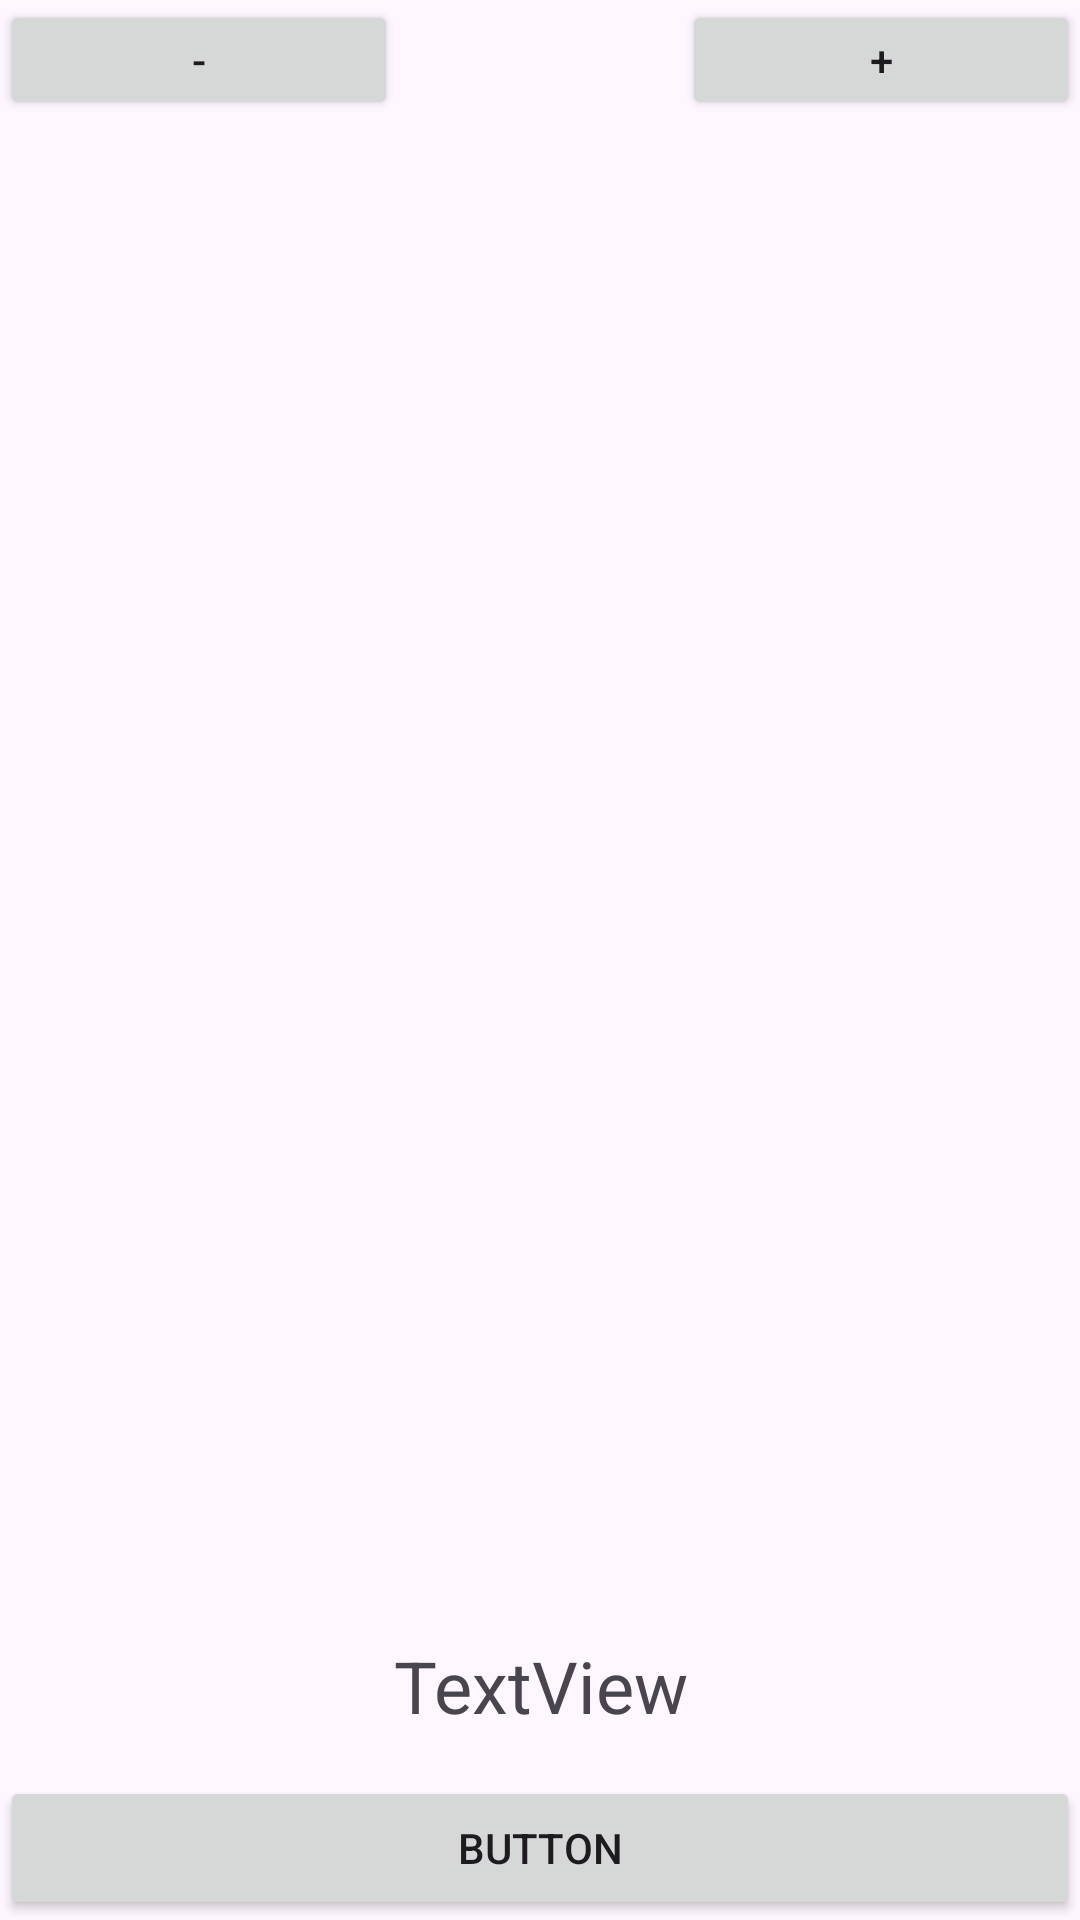

Produce the Android XML layout that renders to this screen, including the resource entries it uses.
<!-- AndroidManifest.xml: application theme Theme.MyShelf -->
<!-- res/layout/fragment_grocery_calendar.xml -->
<?xml version="1.0" encoding="utf-8"?>
<LinearLayout xmlns:android="http://schemas.android.com/apk/res/android"
    xmlns:app="http://schemas.android.com/apk/res-auto"
    android:layout_width="match_parent"
    android:layout_height="match_parent"
    xmlns:tools="http://schemas.android.com/tools"
    tools:context=".fragments.grocery.GroceryCalendarFragment"
    android:orientation="vertical">

    <LinearLayout
        android:id="@+id/linearLayout"
        android:layout_width="match_parent"
        android:layout_height="40dp"
        android:orientation="horizontal">

        <Button
            android:id="@+id/btnSubtract"
            android:layout_width="wrap_content"
            android:layout_height="wrap_content"
            android:layout_weight="1"
            android:text="-" />

        <Space
            android:layout_width="50dp"
            android:layout_height="wrap_content"
            android:layout_weight="1" />

        <Button
            android:id="@+id/btnAdd"
            android:layout_width="wrap_content"
            android:layout_height="wrap_content"
            android:layout_weight="1"
            android:text="+" />
    </LinearLayout>

    <GridView
        android:id="@+id/calendar_grid"
        android:layout_width="match_parent"
        android:layout_height="0dp"
        android:layout_weight="1"
        android:numColumns="7"
        android:rowCount="6"
        android:stretchMode="columnWidth" />

    <TextView
        android:id="@+id/textSelectedDate"
        android:layout_width="match_parent"
        android:layout_height="60dp"
        android:gravity="center_horizontal|center_vertical"
        android:text="TextView"
        android:textSize="24sp" />

    <Button
        android:id="@+id/btnConfirm"
        android:layout_width="match_parent"
        android:layout_height="wrap_content"
        android:text="Button" />
</LinearLayout>
<!-- resources referenced by this layout -->
<resources>
  <style name="Theme.MyShelf" parent="Base.Theme.MyShelf" />
  <style name="Base.Theme.MyShelf" parent="Theme.Material3.DayNight.NoActionBar">
          
          
      </style>
</resources>
